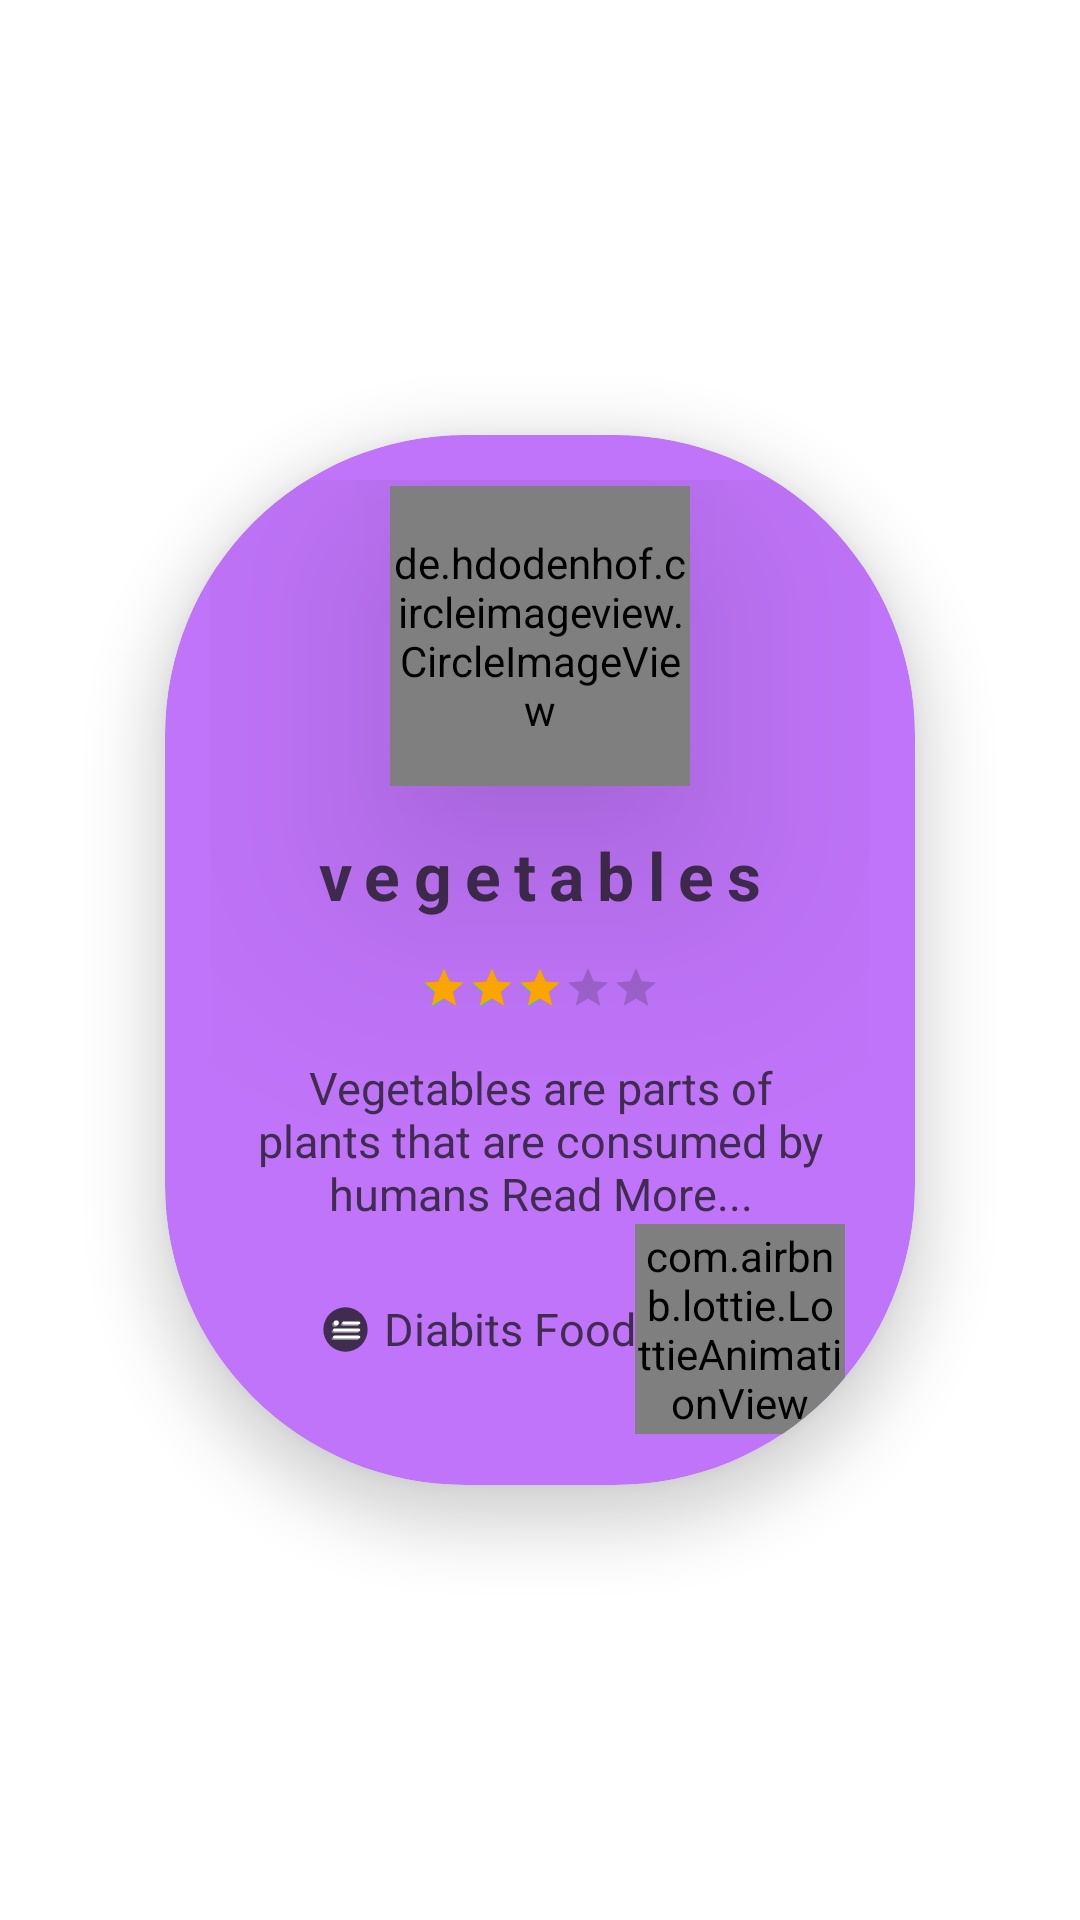

Produce the Android XML layout that renders to this screen, including the resource entries it uses.
<!-- AndroidManifest.xml: application theme Theme.Health_advisor -->
<!-- res/layout/categorie_content_layout.xml -->
<?xml version="1.0" encoding="utf-8"?>
<LinearLayout xmlns:android="http://schemas.android.com/apk/res/android"
    xmlns:app="http://schemas.android.com/apk/res-auto"
    android:orientation="vertical"
    android:layout_width="wrap_content"
    android:layout_height="wrap_content"
    android:gravity="center">
    <androidx.cardview.widget.CardView
        android:layout_width="250dp"
        android:layout_height="350dp"
        android:layout_margin="@dimen/main_margin"
        android:id="@+id/cat_content_cardView"
        app:cardBackgroundColor="@color/non_basic"
        app:cardCornerRadius="100dp"
        app:cardElevation="12dp">
        <LinearLayout
            android:layout_width="match_parent"
            android:layout_height="match_parent"
            android:orientation="vertical"
            android:gravity="center"
            android:padding="@dimen/main_padding"
            >
            <de.hdodenhof.circleimageview.CircleImageView
                android:id="@+id/image_cat_content"
                android:layout_width="100dp"
                android:layout_height="100dp"
                android:src="@drawable/diabets_food"
                android:elevation="50dp"
                android:fadingEdgeLength="20dp"/>
            <TextView
                android:layout_width="wrap_content"
                android:layout_marginTop="@dimen/main_margin"
                android:layout_height="wrap_content"
                android:id="@+id/name_cat_content"
                android:text="vegetables"
                android:letterSpacing="0.2"
                android:textColor="@color/basic_color"
                android:textSize="22dp"
                android:textStyle="bold"/>
            <androidx.appcompat.widget.AppCompatRatingBar
                android:id="@+id/ratebar_cat_con"
                android:layout_width="wrap_content"
                android:layout_height="wrap_content"
                style="@style/Widget.AppCompat.RatingBar.Small"
                android:rating="3"
                android:layout_margin="@dimen/main_margin"
                android:progressTint="@color/rateColor"
                android:progressBackgroundTint="@color/basic_color"/>
            android:layout_margin="@dimen/main_margin"/>
            <TextView
                android:layout_marginHorizontal="@dimen/main_margin"
                android:layout_width="match_parent"
                android:layout_height="wrap_content"
                android:id="@+id/details_cat_content"
                android:textColor="@color/basic_color"
                android:text="Vegetables are parts of plants that are consumed by humans Read More..."
                android:gravity="center"
                android:textSize="15sp"/>
            <LinearLayout
                android:layout_width="match_parent"
                android:layout_height="wrap_content"
                android:orientation="horizontal"
                android:gravity="center"
                android:layout_marginLeft="@dimen/main_margin">
                <ImageView
                    android:layout_width="wrap_content"
                    android:layout_height="match_parent"
                    android:src="@drawable/ic_categorie" />

                <TextView
                    android:id="@+id/categoriy_name_cat_content"
                    android:layout_width="wrap_content"
                    android:layout_height="70dp"                    android:textSize="15dp"
                    android:layout_marginLeft="5dp"
                    android:text="Diabits Food"
                    android:gravity="center"
                    android:textColor="@color/basic_color"/>

                <com.airbnb.lottie.LottieAnimationView
                    android:id="@+id/lot_fav_animation_cat_content"
                    android:layout_width="70dp"
                    android:layout_height="70dp"
                    android:layout_gravity="right"
                    app:lottie_rawRes="@raw/favourite_material_design"
                    android:scaleType="fitCenter"
                    app:lottie_speed="1.5"
                    />

            </LinearLayout>



        </LinearLayout>
    </androidx.cardview.widget.CardView>
</LinearLayout>
<!-- resources referenced by this layout -->
<resources>
  <color name="basic_color">#402C4F</color>
  <color name="non_basic">#C074F9</color>
  <color name="rateColor">#FFAA00</color>
  <dimen name="main_margin">5dp</dimen>
  <dimen name="main_padding">5dp</dimen>
  <!-- drawable diabets_food: jpg bitmap (drawable-v24, 536475 bytes) -->
  <!-- drawable ic_categorie: vector/xml drawable (drawable, 3779 chars, omitted) -->
  <style name="Theme.Health_advisor" parent="Theme.MaterialComponents.DayNight.DarkActionBar">
          
          <item name="colorPrimary">@color/basic_color</item>
          <item name="colorPrimaryVariant">@color/basic_color</item>
          <item name="colorOnPrimary">@color/white</item>
          
          <item name="colorSecondary">@color/teal_200</item>
          <item name="colorSecondaryVariant">@color/teal_700</item>
          <item name="colorOnSecondary">@color/white</item>
          
          <item name="android:statusBarColor" tools:targetApi="l">?attr/colorPrimaryVariant</item>
          
          
      </style>
  <color name="white">#FFFFFFFF</color>
  <color name="teal_200">#FF03DAC5</color>
  <color name="teal_700">#FF018786</color>
</resources>
